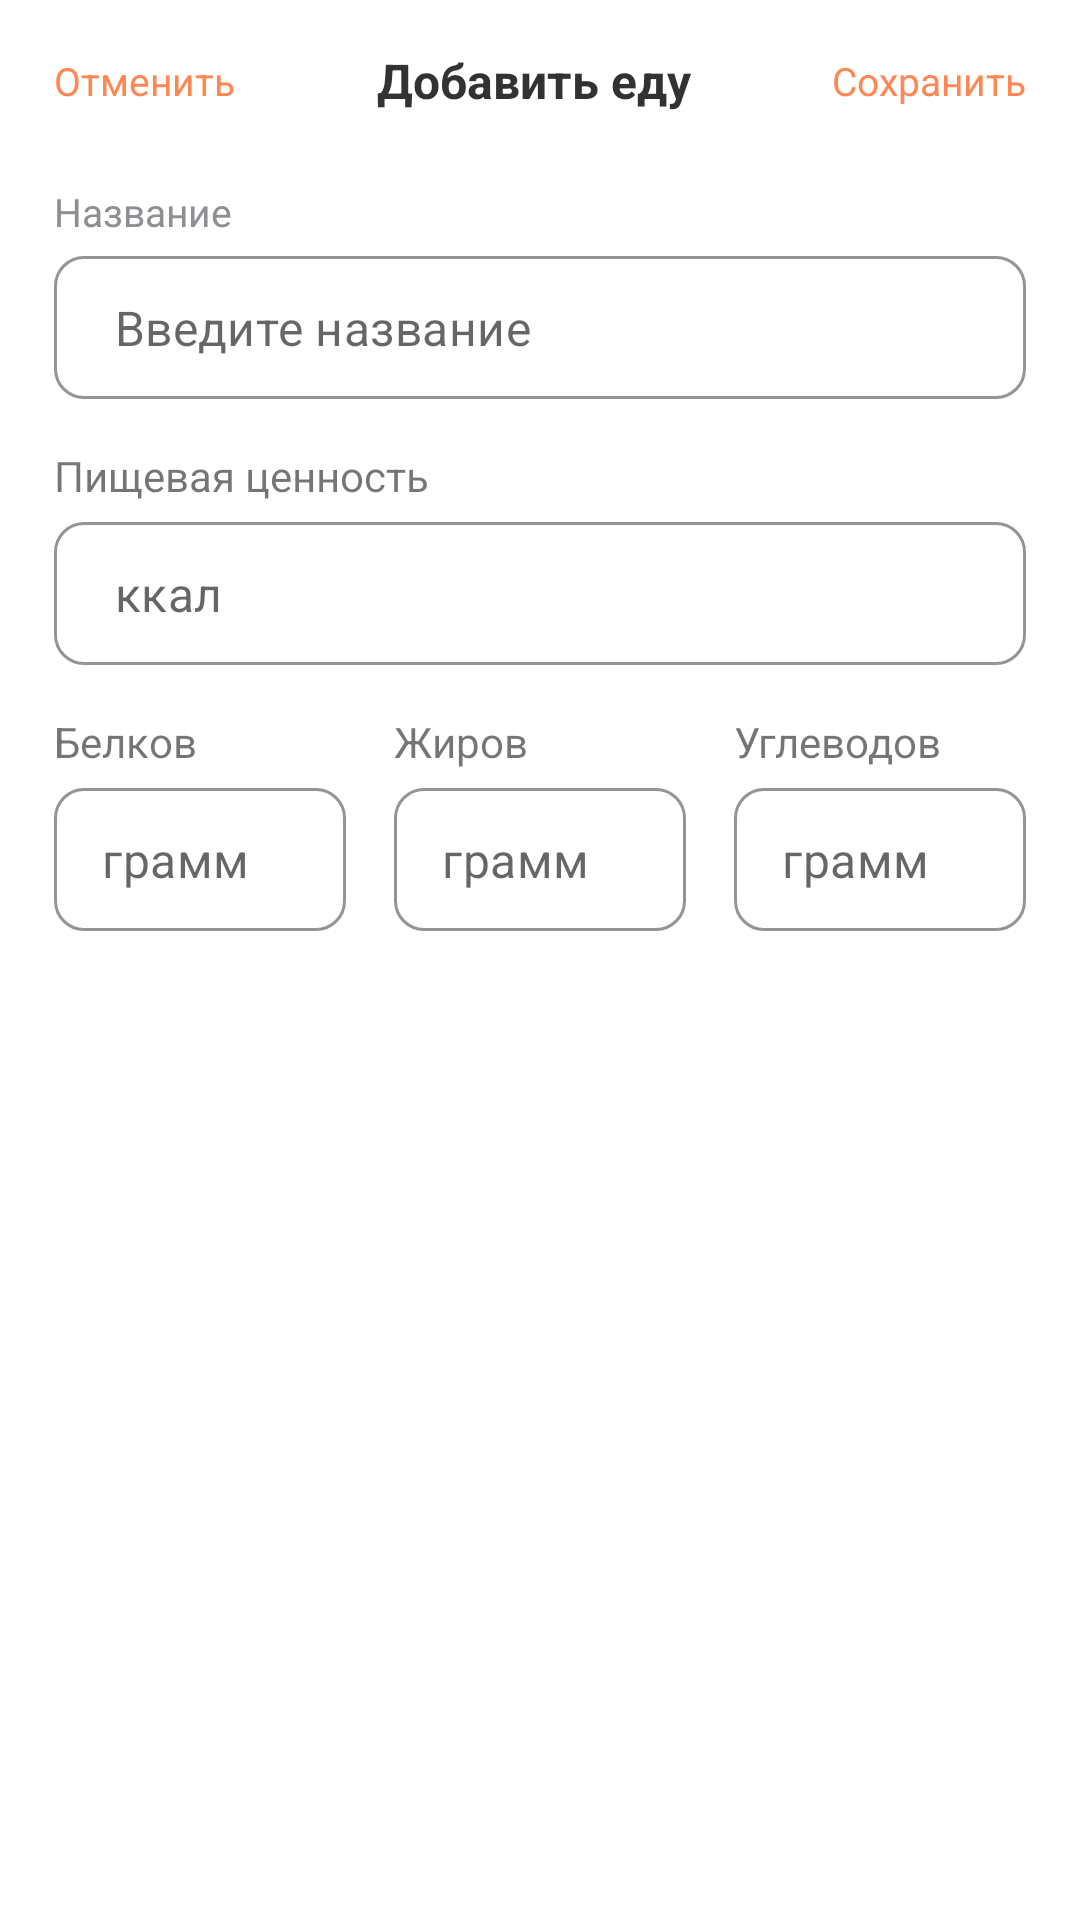

Layout XML and referenced resources for this Android screen:
<!-- AndroidManifest.xml: application theme Theme.Diabetik -->
<!-- res/layout/fragment_bottom_sheet_widget_foods.xml -->
<?xml version="1.0" encoding="utf-8"?>
<androidx.constraintlayout.widget.ConstraintLayout

    xmlns:android="http://schemas.android.com/apk/res/android"
    xmlns:app="http://schemas.android.com/apk/res-auto"
    xmlns:tools="http://schemas.android.com/tools"
    android:layout_width="match_parent"
    android:layout_height="match_parent"
    tools:context=".ui.fragments.widgets.BottomSheetWidgetFoodsFragment">


    <TextView
        android:id="@+id/tv_cancel"
        style="@style/label"
        android:layout_width="wrap_content"
        android:layout_height="wrap_content"
        android:layout_marginStart="18dp"
        android:layout_marginTop="18dp"
        android:text="Отменить"
        android:textColor="@color/base_orange"
        app:layout_constraintStart_toStartOf="parent"
        app:layout_constraintTop_toTopOf="parent" />


    <TextView
        android:id="@+id/tv_save"
        style="@style/label"
        android:layout_width="wrap_content"
        android:layout_height="wrap_content"
        android:layout_marginTop="18dp"
        android:layout_marginEnd="18dp"
        android:text="Сохранить"
        android:textColor="@color/base_orange"
        app:layout_constraintEnd_toEndOf="parent"
        app:layout_constraintTop_toTopOf="parent" />

    <TextView
        android:id="@+id/headTitle"
        style="@style/body_text"
        android:layout_width="wrap_content"
        android:layout_height="wrap_content"
        android:layout_marginTop="16dp"
        android:text="Добавить еду"
        android:textColor="@color/monochrome"
        android:textStyle="bold"
        app:layout_constraintEnd_toStartOf="@id/tv_save"
        app:layout_constraintStart_toEndOf="@id/tv_cancel"
        app:layout_constraintTop_toTopOf="parent" />


    <LinearLayout
        android:id="@+id/linearLayout1"
        android:layout_width="0dp"
        android:layout_height="wrap_content"
        android:layout_marginTop="24dp"
        app:layout_constraintEnd_toEndOf="@id/tv_save"
        app:layout_constraintStart_toStartOf="@id/tv_cancel"
        app:layout_constraintTop_toBottomOf="@id/headTitle">

        <TextView
            android:id="@+id/tv_view2"
            style="@style/label"
            android:layout_width="0dp"
            android:layout_height="wrap_content"
            android:layout_weight="1"
            android:text="Название"
            app:layout_constraintStart_toStartOf="@id/tv_view1"
            app:layout_constraintTop_toBottomOf="@id/tv_view1" />


    </LinearLayout>

    <LinearLayout
        android:id="@+id/linearLayout2"
        android:layout_width="0dp"
        android:layout_height="wrap_content"
        android:layout_marginTop="6dp"

        app:layout_constraintEnd_toEndOf="@id/linearLayout1"
        app:layout_constraintStart_toStartOf="@id/linearLayout1"
        app:layout_constraintTop_toBottomOf="@id/linearLayout1">

        <com.google.android.material.textfield.TextInputLayout
            android:id="@+id/textInputLayoutFoodName"
            style="@style/Widget.MaterialComponents.TextInputLayout.OutlinedBox.Dense"
            android:layout_width="0dp"
            android:layout_height="wrap_content"

            android:layout_weight="1"
            app:boxCornerRadiusBottomEnd="10dp"
            app:boxCornerRadiusBottomStart="10dp"
            app:boxCornerRadiusTopEnd="10dp"
            app:boxCornerRadiusTopStart="10dp"
            app:boxStrokeColor="@color/base_orange"
            app:boxStrokeWidth="1dp"
            app:hintEnabled="false"
            app:hintTextColor="@color/base_orange"

            >

            <com.google.android.material.textfield.TextInputEditText
                android:id="@+id/et_foodName"
                android:layout_width="match_parent"
                android:layout_height="wrap_content"
                android:hint=" Введите название"
                android:inputType="text" />
        </com.google.android.material.textfield.TextInputLayout>

    </LinearLayout>


    <TextView
        android:id="@+id/tv_view3"
        android:layout_width="0dp"
        android:layout_height="wrap_content"
        android:layout_marginTop="16dp"
        android:text="Пищевая ценность"
        app:layout_constraintEnd_toEndOf="@id/linearLayout2"
        app:layout_constraintStart_toStartOf="@id/linearLayout2"
        app:layout_constraintTop_toBottomOf="@id/linearLayout2" />

    <com.google.android.material.textfield.TextInputLayout
        android:id="@+id/textInputLayoutFoodValue"
        style="@style/Widget.MaterialComponents.TextInputLayout.OutlinedBox.Dense"
        android:layout_width="0dp"
        android:layout_height="wrap_content"

        android:layout_marginTop="6dp"
        app:boxCornerRadiusBottomEnd="10dp"
        app:boxCornerRadiusBottomStart="10dp"
        app:boxCornerRadiusTopEnd="10dp"


        app:boxCornerRadiusTopStart="10dp"
        app:boxStrokeColor="@color/base_orange"
        app:boxStrokeWidth="1dp"
        app:hintEnabled="false"
        app:hintTextColor="@color/base_orange"
        app:layout_constraintEnd_toEndOf="@id/tv_view3"
        app:layout_constraintStart_toStartOf="@id/tv_view3"
        app:layout_constraintTop_toBottomOf="@id/tv_view3"

        >

        <com.google.android.material.textfield.TextInputEditText
            android:id="@+id/et_foodValue"
            android:layout_width="match_parent"
            android:layout_height="wrap_content"
            android:hint=" ккал"
            android:inputType="numberDecimal" />
    </com.google.android.material.textfield.TextInputLayout>


    <LinearLayout
        android:id="@+id/linearLayout3"
        android:layout_width="0dp"
        android:layout_height="wrap_content"
        android:layout_marginTop="16dp"
        android:orientation="horizontal"
        app:layout_constraintEnd_toEndOf="@id/textInputLayoutFoodValue"
        app:layout_constraintStart_toStartOf="@id/textInputLayoutFoodValue"
        app:layout_constraintTop_toBottomOf="@id/textInputLayoutFoodValue">

        <TextView
            android:layout_width="0dp"
            android:layout_height="wrap_content"
            android:layout_weight="1"
            android:text="Белков" />

        <Space
            android:layout_width="16dp"
            android:layout_height="wrap_content" />

        <TextView
            android:layout_width="0dp"
            android:layout_height="wrap_content"
            android:layout_weight="1"
            android:text="Жиров" />

        <Space
            android:layout_width="16dp"
            android:layout_height="wrap_content" />

        <TextView
            android:layout_width="0dp"
            android:layout_height="wrap_content"
            android:layout_weight="1"
            android:text="Углеводов" />


    </LinearLayout>

    <LinearLayout
        android:id="@+id/linearLayout4"
        android:layout_width="0dp"
        android:layout_height="wrap_content"
        android:layout_marginTop="6dp"
        android:orientation="horizontal"
        app:layout_constraintEnd_toEndOf="@id/linearLayout3"
        app:layout_constraintStart_toStartOf="@id/linearLayout3"
        app:layout_constraintTop_toBottomOf="@id/linearLayout3">

        <com.google.android.material.textfield.TextInputLayout
            android:id="@+id/textInputLayoutFoodProteins"
            style="@style/Widget.MaterialComponents.TextInputLayout.OutlinedBox.Dense"
            android:layout_width="0dp"
            android:layout_height="wrap_content"

            android:layout_weight="1"
            app:boxCornerRadiusBottomEnd="10dp"
            app:boxCornerRadiusBottomStart="10dp"
            app:boxCornerRadiusTopEnd="10dp"


            app:boxCornerRadiusTopStart="10dp"
            app:boxStrokeColor="@color/base_orange"
            app:boxStrokeWidth="1dp"
            app:hintEnabled="false"
            app:hintTextColor="@color/base_orange"


            >

            <com.google.android.material.textfield.TextInputEditText
                android:id="@+id/et_foodProteins"
                android:layout_width="match_parent"
                android:layout_height="wrap_content"
                android:hint="грамм"
                android:inputType="numberDecimal" />
        </com.google.android.material.textfield.TextInputLayout>

        <Space
            android:layout_width="16dp"
            android:layout_height="wrap_content" />

        <com.google.android.material.textfield.TextInputLayout
            android:id="@+id/textInputLayoutFoodFats"
            style="@style/Widget.MaterialComponents.TextInputLayout.OutlinedBox.Dense"
            android:layout_width="0dp"
            android:layout_height="wrap_content"

            android:layout_weight="1"
            app:boxCornerRadiusBottomEnd="10dp"
            app:boxCornerRadiusBottomStart="10dp"
            app:boxCornerRadiusTopEnd="10dp"


            app:boxCornerRadiusTopStart="10dp"
            app:boxStrokeColor="@color/base_orange"
            app:boxStrokeWidth="1dp"
            app:hintEnabled="false"
            app:hintTextColor="@color/base_orange"


            >

            <com.google.android.material.textfield.TextInputEditText
                android:id="@+id/et_foodFats"
                android:layout_width="match_parent"
                android:layout_height="wrap_content"
                android:hint="грамм"
                android:inputType="numberDecimal" />
        </com.google.android.material.textfield.TextInputLayout>

        <Space
            android:layout_width="16dp"
            android:layout_height="wrap_content" />

        <com.google.android.material.textfield.TextInputLayout
            android:id="@+id/textInputLayoutFoodCarbohydrates"
            style="@style/Widget.MaterialComponents.TextInputLayout.OutlinedBox.Dense"
            android:layout_width="0dp"
            android:layout_height="wrap_content"
            android:layout_weight="1"

            app:boxCornerRadiusBottomEnd="10dp"
            app:boxCornerRadiusBottomStart="10dp"
            app:boxCornerRadiusTopEnd="10dp"


            app:boxCornerRadiusTopStart="10dp"
            app:boxStrokeColor="@color/base_orange"
            app:boxStrokeWidth="1dp"
            app:hintEnabled="false"
            app:hintTextColor="@color/base_orange"


            >

            <com.google.android.material.textfield.TextInputEditText
                android:id="@+id/et_foodCarbohydrates"
                android:layout_width="match_parent"
                android:layout_height="wrap_content"
                android:hint="грамм"
                android:inputType="numberDecimal" />
        </com.google.android.material.textfield.TextInputLayout>


    </LinearLayout>


</androidx.constraintlayout.widget.ConstraintLayout>
<!-- resources referenced by this layout -->
<resources>
  <color name="base_orange">#FF8753</color>
  <color name="monochrome">#323232</color>
  <style name="body_text">
          <item name="android:textSize">16sp</item>
          <item name="fontFamily">@font/lato</item>
      </style>
  <style name="label">
          <item name="android:textSize">13sp</item>
          <item name="fontFamily">@font/lato</item>
          <item name="android:textColor">@color/monochrome_gray</item>
      </style>
  <style name="Theme.Diabetik" parent="Theme.MaterialComponents.DayNight.NoActionBar">
          
          <item name="colorPrimary">@color/base_orange</item>
          <item name="colorPrimaryVariant">@color/purple_700</item>
          <item name="colorOnPrimary">@color/white</item>
          
          <item name="colorSecondary">@color/teal_200</item>
          <item name="colorSecondaryVariant">@color/teal_700</item>
          <item name="colorOnSecondary">@color/black</item>
          
          <item name="android:statusBarColor" tools:targetApi="l">@color/base_orange</item>
          <item name="bottomNavigationStyle">@style/CustomBottomNavigationView</item>
          
      </style>
  <color name="monochrome_gray">#8E8E93</color>
  <color name="purple_700">#FF3700B3</color>
  <color name="white">#FFFFFFFF</color>
  <color name="teal_200">#FF03DAC5</color>
  <color name="teal_700">#FF018786</color>
  <color name="black">#FF000000</color>
  <style name="CustomBottomNavigationView" parent="Widget.MaterialComponents.BottomNavigationView">
          <item name="backgroundTint">#FBFBFB</item>
          <item name="itemIconTint">@color/bottom_nav_view_item_color</item>
          <item name="itemTextColor">@color/bottom_nav_view_item_color</item>
      </style>
</resources>
